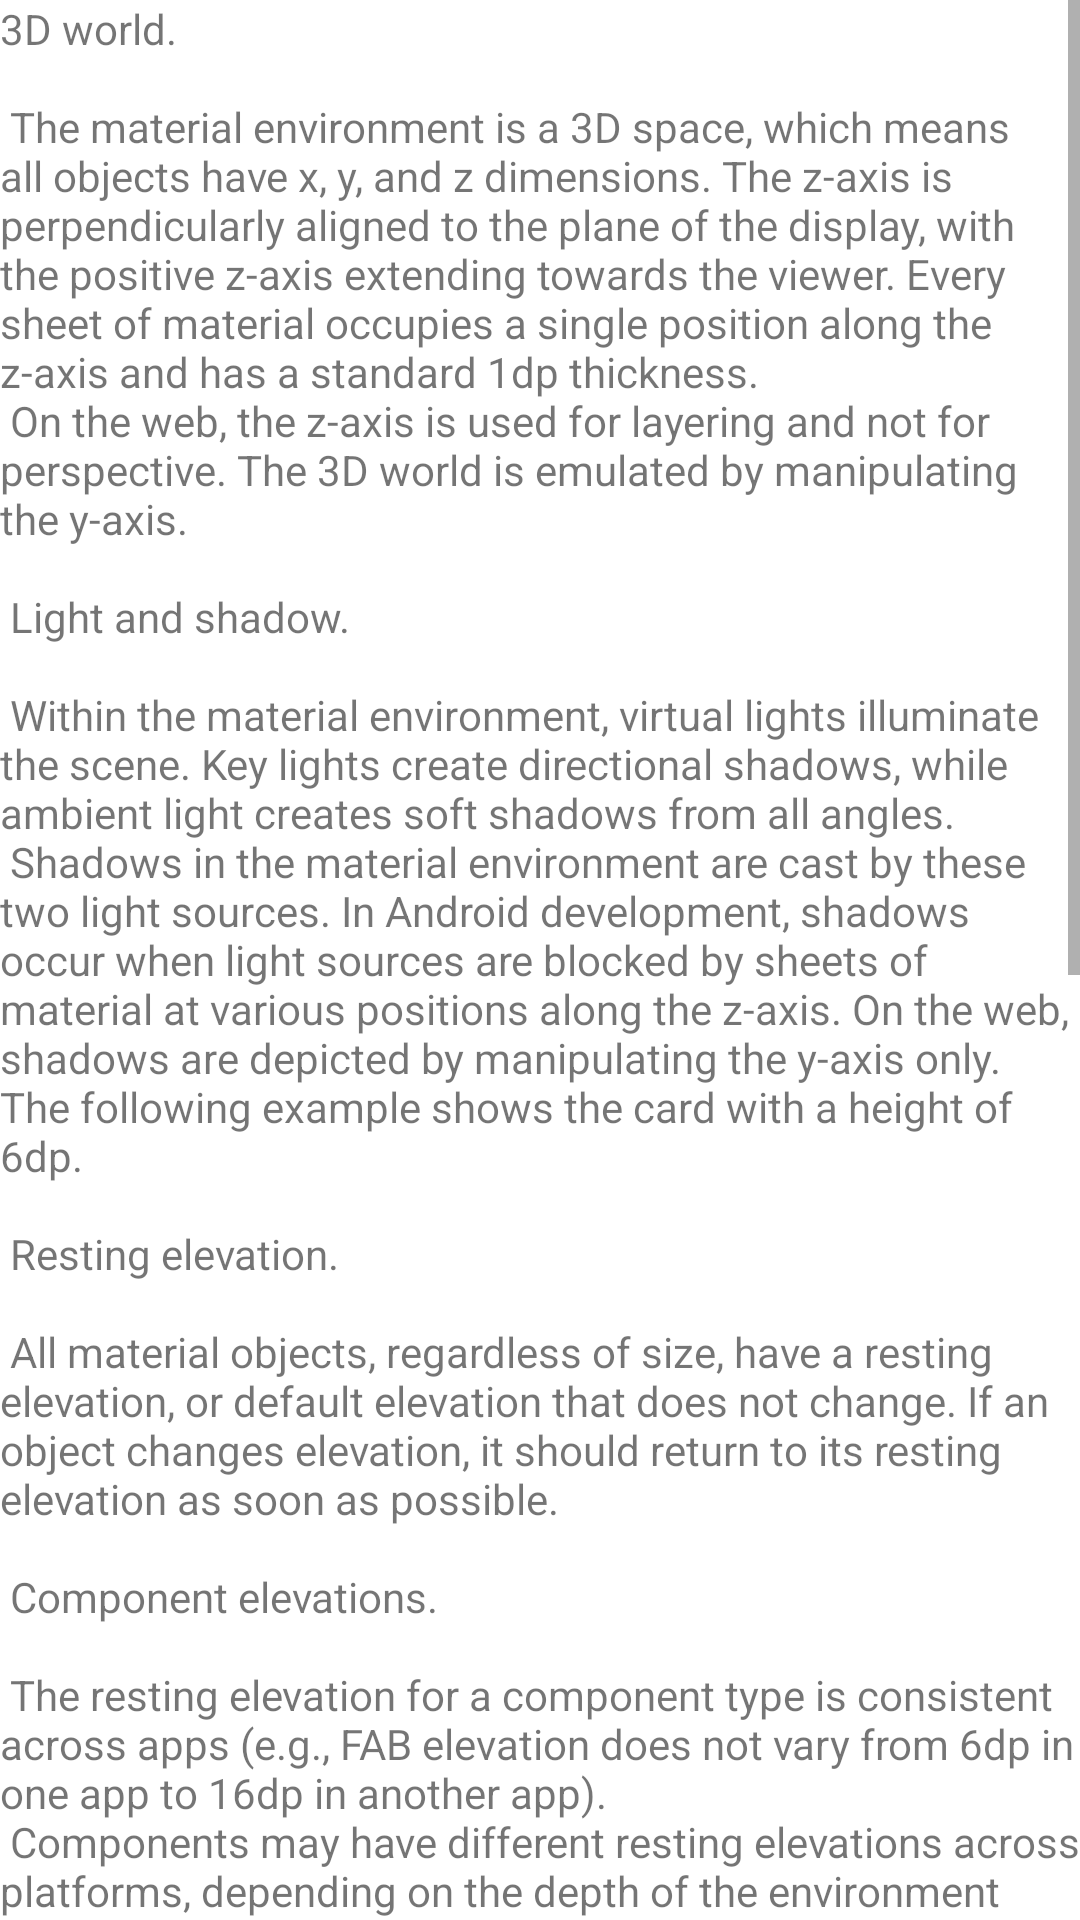

Write the Android layout XML for this screen, with the resource values it uses.
<!-- AndroidManifest.xml: application theme Theme.Fab_Bottom_app_bar -->
<!-- res/layout/fragment_test.xml -->
<?xml version="1.0" encoding="utf-8"?>
<LinearLayout xmlns:android="http://schemas.android.com/apk/res/android"
    xmlns:tools="http://schemas.android.com/tools"
    android:layout_width="match_parent"
    android:layout_height="match_parent"
    tools:context=".HomeFragment">

    
    <ScrollView
        android:layout_width="match_parent"
        android:layout_height="wrap_content">
        <TextView
            android:layout_width="match_parent"
            android:layout_height="match_parent"
            android:text="@string/large_text3" />
    </ScrollView>


</LinearLayout>
<!-- resources referenced by this layout -->
<resources>
  <string name="large_text3">
  
      "3D world.\n\n"
  
      "The material environment is a 3D space, which means all objects have x, y, and z "
      "dimensions. The z-axis is perpendicularly aligned to the plane of the display, with the "
      "positive z-axis extending towards the viewer. Every sheet of material occupies a single "
      "position along the z-axis and has a standard 1dp thickness.\n"
      "On the web, the z-axis is used for layering and not for perspective. The 3D world is "
      "emulated by manipulating the y-axis.\n\n"
  
      "Light and shadow.\n\n"
  
      "Within the material environment, virtual lights illuminate the scene. Key lights create "
      "directional shadows, while ambient light creates soft shadows from all angles.\n"
      "Shadows in the material environment are cast by these two light sources. In Android "
      "development, shadows occur when light sources are blocked by sheets of material at "
      "various positions along the z-axis. On the web, shadows are depicted by manipulating the "
      "y-axis only. The following example shows the card with a height of 6dp.\n\n"
  
      "Resting elevation.\n\n"
  
      "All material objects, regardless of size, have a resting elevation, or default elevation "
      "that does not change. If an object changes elevation, it should return to its resting "
      "elevation as soon as possible.\n\n"
  
      "Component elevations.\n\n"
  
      "The resting elevation for a component type is consistent across apps (e.g., FAB elevation "
      "does not vary from 6dp in one app to 16dp in another app).\n"
      "Components may have different resting elevations across platforms, depending on the depth "
      "of the environment (e.g., TV has a greater depth than mobile or desktop).\n\n"
  
      "Responsive elevation and dynamic elevation offsets.\n\n"
  
      "Some component types have responsive elevation, meaning they change elevation in response "
      "to user input (e.g., normal, focused, and pressed) or system events. These elevation "
      "changes are consistently implemented using dynamic elevation offsets.\n"
      "Dynamic elevation offsets are the goal elevation that a component moves towards, relative "
      "to the component’s resting state. They ensure that elevation changes are consistent "
      "across actions and component types. For example, all components that lift on press have "
      "the same elevation change relative to their resting elevation.\n"
      "Once the input event is completed or cancelled, the component will return to its resting "
      "elevation.\n\n"
  
      "Avoiding elevation interference.\n\n"
  
      "Components with responsive elevations may encounter other components as they move between "
      "their resting elevations and dynamic elevation offsets. Because material cannot pass "
      "through other material, components avoid interfering with one another any number of ways, "
      "whether on a per component basis or using the entire app layout.\n"
      "On a component level, components can move or be removed before they cause interference. "
      "For example, a floating action button (FAB) can disappear or move off screen before a "
      "user picks up a card, or it can move if a snackbar appears.\n"
      "On the layout level, design your app layout to minimize opportunities for interference. "
      "For example, position the FAB to one side of stream of a cards so the FAB won’t interfere "
      "when a user tries to pick up one of cards.\n\n"
  </string>
  <style name="Theme.Fab_Bottom_app_bar" parent="Theme.MaterialComponents.DayNight.NoActionBar">
          <item name="colorPrimary">#0F9D58</item>
          <item name="colorPrimaryVariant">#0F9D58</item>
          <item name="colorOnPrimary">#000</item>
      </style>
</resources>
